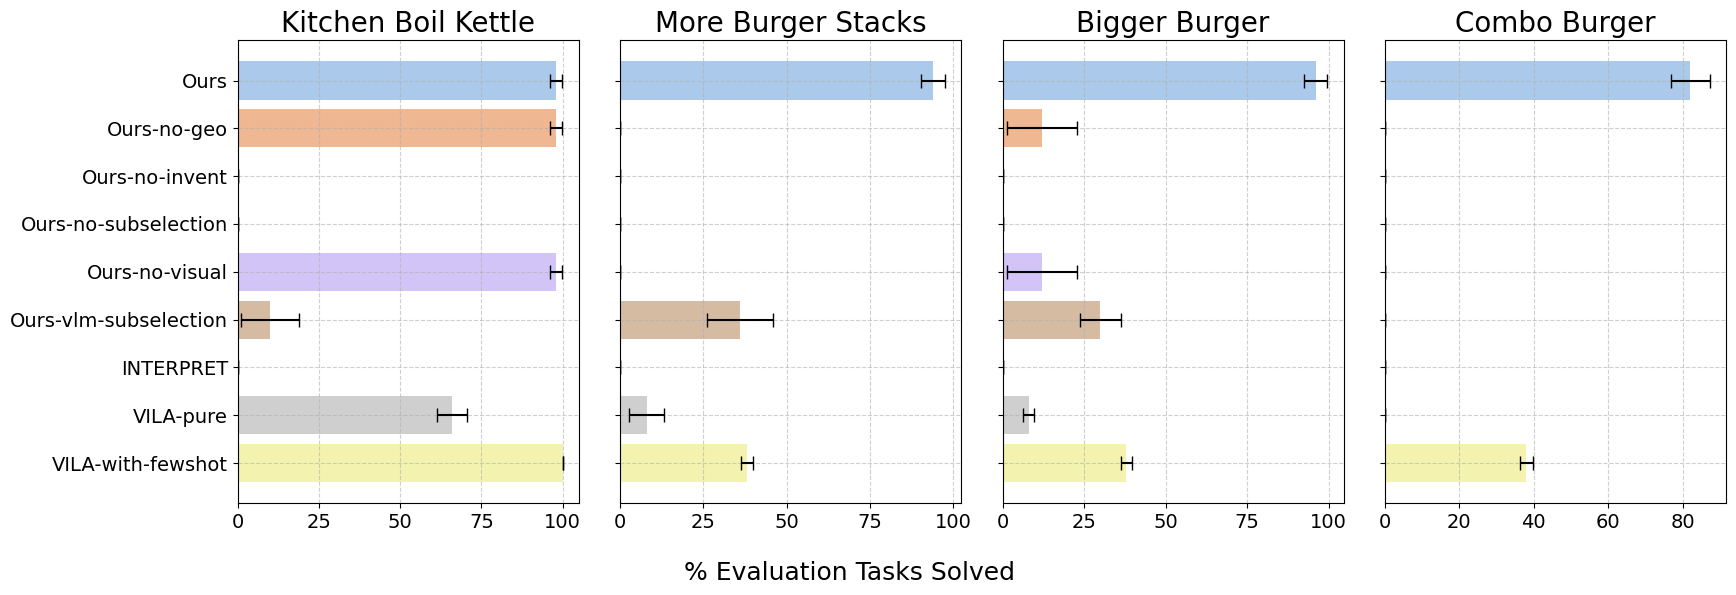

Reproduce this figure in Python.
import pandas as pd
import matplotlib.pyplot as plt
import seaborn as sns
import numpy as np
from matplotlib import rcParams

# Set font aesthetics
rcParams['font.family'] = 'DejaVu Sans'
rcParams['font.size'] = 16

# Define the data for each environment
data_combo_burger = {
    'EXPERIMENT_ID': [
        'INTERPRET', 'Ours', 'Ours-no-geo', 'Ours-no-invent',
        'Ours-no-subselection', 'Ours-no-visual', 'Ours-vlm-subselection', 
        'VILA-pure', 'VILA-with-fewshot'
    ],
    'NUM_SOLVED': [0.00, 8.20, 0.00, 0.00, 0.00, 0.00, 0.00, 0.00, 3.80],
    'NUM_SOLVED_STDDEV': [0.00, 1.17, 0.00, 0.00, 0.00, 0.00, 0.00, 0.00, 0.40]
}

data_fatter_burger = {
    'EXPERIMENT_ID': [
        'INTERPRET', 'Ours', 'Ours-no-geo', 'Ours-no-invent',
        'Ours-no-subselection', 'Ours-no-visual', 'Ours-vlm-subselection', 
        'VILA-pure', 'VILA-with-fewshot'
    ],
    'NUM_SOLVED': [0.00, 9.60, 1.20, 0.00, 0.00, 1.20, 3.00, 0.80, 3.80],
    'NUM_SOLVED_STDDEV': [0.00, 0.80, 2.40, 0.00, 0.00, 2.40, 1.41, 0.40, 0.40]
}

data_more_stacks = {
    'EXPERIMENT_ID': [
        'INTERPRET', 'Ours', 'Ours-no-geo', 'Ours-no-invent',
        'Ours-no-subselection', 'Ours-no-visual', 'Ours-vlm-subselection', 
        'VILA-pure', 'VILA-with-fewshot'
    ],
    'NUM_SOLVED': [0.00, 9.40, 0.00, 0.00, 0.00, 0.00, 3.60, 0.80, 3.80],
    'NUM_SOLVED_STDDEV': [0.00, 0.80, 0.00, 0.00, 0.00, 0.00, 2.24, 1.17, 0.40]
}

data_kitchen_boil_kettle = {
    'EXPERIMENT_ID': [
        'INTERPRET', 'Ours', 'Ours-no-geo', 'Ours-no-invent',
        'Ours-no-subselection', 'Ours-no-visual', 'Ours-vlm-subselection', 
        'VILA-pure', 'VILA-with-fewshot'
    ],
    'NUM_SOLVED': [0.00, 9.80, 9.80, 0.00, 0.00, 9.80, 1.00, 6.60, 10.00],
    'NUM_SOLVED_STDDEV': [0.00, 0.40, 0.40, 0.00, 0.00, 0.40, 2.00, 1.02, 0.00]
}

# Convert each dataset to a DataFrame
df_combo_burger = pd.DataFrame(data_combo_burger)
df_fatter_burger = pd.DataFrame(data_fatter_burger)
df_more_stacks = pd.DataFrame(data_more_stacks)
df_kitchen_boil_kettle = pd.DataFrame(data_kitchen_boil_kettle)

# Reorder the 'EXPERIMENT_ID' column to match 'custom_order'
custom_order = [
    'Ours', 'Ours-no-geo', 'Ours-no-invent', 'Ours-no-subselection',
    'Ours-no-visual', 'Ours-vlm-subselection', 'INTERPRET', 'VILA-pure', 
    'VILA-with-fewshot'
]

# Apply Categorical ordering before any transformations
for df in [df_combo_burger, df_fatter_burger, df_more_stacks, df_kitchen_boil_kettle]:
    df['EXPERIMENT_ID'] = pd.Categorical(df['EXPERIMENT_ID'], categories=custom_order, ordered=True)
    df.sort_values('EXPERIMENT_ID', inplace=True)

# Convert 'NUM_SOLVED' to percentages and calculate standard error
for df in [df_combo_burger, df_fatter_burger, df_more_stacks, df_kitchen_boil_kettle]:
    df['NUM_SOLVED'] = df['NUM_SOLVED'] * 10
    df['NUM_SOLVED_SE'] = df['NUM_SOLVED_STDDEV'] / np.sqrt(5) * 10

# Initialize subplots
fig, axes = plt.subplots(1, 4, figsize=(18, 6), sharey=True)

# Assign a larger color palette for the bars, so that each bar has a unique color
unique_palette = sns.color_palette("pastel", n_colors=len(df_combo_burger))

# Plot in the new order: 'Boil Kettle', 'More Stacks', 'Bigger Burger', then 'Combo Burger'
environments = [df_kitchen_boil_kettle, df_more_stacks, df_fatter_burger, df_combo_burger]
titles = ["Kitchen Boil Kettle", "More Burger Stacks", "Bigger Burger", "Combo Burger"]

for i, (df, title) in enumerate(zip(environments, titles)):
    sns.barplot(
        data=df, y='EXPERIMENT_ID', x='NUM_SOLVED', ax=axes[i], palette=unique_palette, capsize=0.1
    )
    axes[i].errorbar(
        df['NUM_SOLVED'], df['EXPERIMENT_ID'],
        xerr=df['NUM_SOLVED_SE'], fmt='none', c='black', capsize=5, capthick=1
    )
    axes[i].set_title(title, fontsize=20)  # Increase title font size
    axes[i].set_xlabel('')  # Clear individual x-labels
    axes[i].set_ylabel('', fontsize=16)  # Increase y-label font size
    axes[i].tick_params(axis='both', labelsize=14)  # Increase tick label size
    axes[i].grid(True, linestyle='--', alpha=0.6)  # Add gridlines for clarity

# Set shared x-label
fig.text(0.5, 0.01, '% Evaluation Tasks Solved', ha='center', fontsize=18)

# Adjust layout with tighter spacing
plt.tight_layout(rect=[0.02, 0.05, 1, 1])
plt.show()